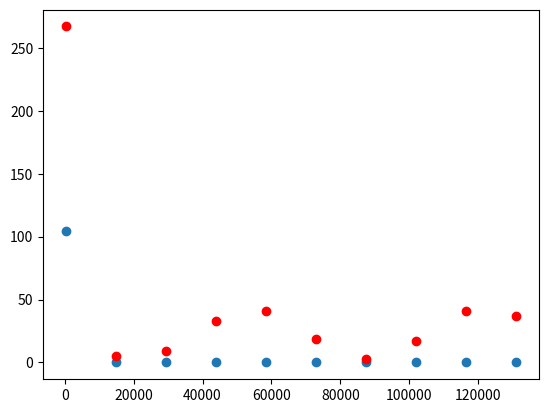

Generate this figure with matplotlib: (Note: this script raises an exception after producing the figure.)
""" 90% power located in n samples, against fft size """
import sys
import numpy as np
from numpy.random import default_rng
from scipy.signal import windows
from scipy import fft
import matplotlib.pyplot as plt
from mpl_toolkits.mplot3d import Axes3D
from matplotlib.colors import BoundaryNorm, ListedColormap

def get_fft_index(frequency, sample_rate, bin_size):
    """ Get index at which this frequency component is placed 
        after performing a DTFT
        bin_size im bits
    """
    # Calculate frequency spacing
    delta_f = sample_rate/bin_size
    # Calculate the bin_number (is the index)
    bin_number = np.divide(frequency,delta_f)
    bin_number = np.round(bin_number)

    return bin_number

def discrete_sine(sample_rate, frequency, num_samples):
    # Create discrete sine
    time_ax = np.arange(num_samples)/sample_rate
    signal = np.sin(2*np.pi*frequency*time_ax)
    return signal

def number_of_samples(freq, fft, fft_size_local):
    "" "Get number of samples that contains 90% power""" 
    power = 0
    index = get_fft_index(freq, sample_rate, fft_size_local)
    n_samples = 0
    samples = -1
    totpower = np.sum(np.abs(fft)**2)
    print("SIZE", fft_size_local,"Freq", freq,"Totpower", totpower)
    if totpower >1.1:
        plt.figure()
        plt.stem(np.abs(fft))
        # plt.vlines([index,lower_i, upper_i], ymin=0, ymax=1, colors='red')
        plt.show()
    else:
        while power<0.99*totpower:
            # Calculate signal power 
            # print("index",index)
            samples +=1
            upper_i = int(index + samples)
            lower_i = int(index - samples)
            # print("Power samples", n_power_samples[i])
            magnitudes_around_peak = np.abs(fft[lower_i:upper_i])
            # print("mags around peak",len(magnitudes_around_peak))
            power = np.sum(magnitudes_around_peak**2)
            # print("power out",power_out)
            n_samples += 2
        
        # print("old",n_samples, (2*samples)+1)

    # plt.figure()
    # plt.stem(np.abs(fft))
    # plt.vlines([index,lower_i, upper_i], ymin=0, ymax=1, colors='red')
    # plt.show()
    return (2*samples)+1, 100*((2*samples)+1)/fft_size_local

def model():
    x = np.linspace(0,100,num=100)
    y = np.linspace(0,100,num=100)
    # y = 100*np.random.randint(0,1,size=100)
    rng = default_rng()
    # y = rng.standard_normal(100)
    
    x = x[:,np.newaxis]
    y = y[:,np.newaxis]
    print(x.shape, y.shape)
    z = np.dot(x,y.T)
    return x,y,z

# x,y,z= model()
# # z = z[:,:,0]
# print(z.shape, z)
# X,Y = np.meshgrid(x,y)
# fig = plt.figure()

# im = plt.imshow(z, cmap='jet', origin='lower', aspect='auto')#,extent=[x[:,0], x[-1], y[0], y[-1] ])
# cbar = fig.colorbar(im)
# plt.xlabel('freq')
# plt.ylabel('binsize')

# # Show the plot
# plt.show()

# sys.exit()

# System constants
sample_rate = 65e6
center_frequency = 1.59867e6
bandwidth = (1.550e6, 1.65e6)

# fft_size_array = np.linspace(0.75e3, 10e5, num=10)
# pwr = np.linspace(9,16, num=)
# fft_size_array = np.linspace(30e3, 100e3, num=500)
frequencies = np.linspace(1.575e6, 1.625e6, num=30)
# Generate signal
f1 = center_frequency

pwr = np.linspace(8,17, num=10)
print(pwr)
fft_size_array = 2**pwr
fft_size_array = np.linspace(2**8, 2**17, 10)
tick_labels = [f'$2^{{{int(i)}}}$' for i in pwr]
# f2 = 1.57e6
# f3 = 1.632e6
fft_signal = []
# samples_around_peak = np.zeros((fft_size_array.size,frequencies.size))
# percentage = np.zeros((fft_size_array.size,frequencies.size))
samples_around_peak = np.zeros((fft_size_array.size))
percentage = np.zeros((fft_size_array.size))
print(samples_around_peak.shape)
frequency = 1.6e6
for i, fft_size in enumerate(fft_size_array):
    # for j,frequency in enumerate(frequencies):
        # print(i,j)
        # print("freq", frequency, "size", fft_size)
        # Make sure it is int
        fft_size = int(fft_size)

        # Get time signal
        time_signal = discrete_sine(sample_rate, frequency, fft_size)

        

        # time_signal = discrete_sine(sample_rate, center_frequency, fft_size)
        # Window signal
        window_signal = windows.hann(fft_size)
        time_windowed = time_signal#time_signal*window_signal
        print("sizes", fft_size, time_windowed.shape, window_signal.shape)
        # plt.figure()
        # plt.plot(time_signal)
        # plt.plot(window_signal, color='red')
        # plt.show()
        # Get fft
        size = fft_size//2
        fft_signal = fft.rfft(time_windowed)/size#1.63*fft.rfft(time_windowed)/size
        omega_fft = fft.rfftfreq(time_windowed.size, 1/sample_rate)

        # Get number of samples around peak
        samples_around_peak[i], percentage[i] = (number_of_samples(frequency, fft_signal, fft_size))
 
plt.figure()
plt.scatter(fft_size_array, percentage)
plt.scatter(fft_size_array, samples_around_peak, color='red')
plt.show()
# Create a 3D scatter plot
X,Y = np.meshgrid(fft_size_array,frequencies)
# Z = np.reshape(samples_around_peak, (, ))
# fig, ax =  plt.subplots()
# ax = fig.add_subplot(111, projection='3d')
fig = plt.figure()

# Define the levels and colors for the discrete color bar
levels = [0,1,2,3,4,5,6,7,8,9,10,11,12]
# colors = ['blue', 'red','blue', 'red','blue', 'red', 'blue', 'red', 'blue', 'red']

# Create a discrete color map
# cmap = ListedColormap(colors)

# Create a boundary norm to map levels to colors
# norm = BoundaryNorm(levels, len(colors))



print("TEST", samples_around_peak[-1,-1])

im = plt.imshow(samples_around_peak, cmap='jet',origin='lower', aspect='auto',extent=[frequencies[0], frequencies[-1], fft_size_array[0], fft_size_array[-1] ])
# Update the color bar
cbar = fig.colorbar(im, cmap='jet')#,boundaries=levels)#, norm=norm, boundaries=levels, ticks=levels)
# Calculate the powers of 2 for the tick positions
# Generate equally spaced y-tick positions coupled to fft_size_array
ytick_positions = np.linspace(fft_size_array[0], fft_size_array[-1], 10)
plt.rcParams['text.usetex'] = True
# Set the y-tick positions
plt.yticks(ytick_positions)

plt.yticks(ytick_positions,tick_labels)
plt.xlabel('Frequency [Hz]')
plt.ylabel('FFT size [samples]')
plt.title("Number of Samples Required to Capture 90 percent of Power")
image_format = 'svg' # e.g .png, .svg, etc.
image_name = 'fftsize_freq.svg'

fig.savefig(image_name, format=image_format, dpi=1200)
# Set labels and title
# ax.set_xlabel('fftsize')
# ax.set_xticks(fft_size_array)
# ax.set_yticks(frequencies)
# ax.set_ylabel('freqs')
# ax.set_zlabel('samples 90% power')
# ax.set_title('Jpeipeo')

# Show the plot
plt.show()